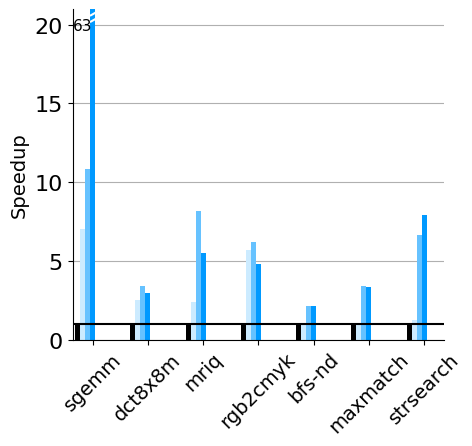

Generate this figure with matplotlib:
#=========================================================================
# fig-motivation-native.py
#=========================================================================

import matplotlib.pyplot as plt
import math
import sys
import os.path
import numpy as np

#-------------------------------------------------------------------------
# Calculate figure size
#-------------------------------------------------------------------------
# We determine the fig_width_pt by using \showthe\columnwidth in LaTeX
# and copying the result into the script. Change the aspect ratio as
# necessary.

fig_width_pt  = 768.0
inches_per_pt = 1.0/72.27                     # convert pt to inch

aspect_ratio  = 0.95

fig_width     = 5.0                           # width in inches
fig_height    = fig_width * aspect_ratio      # height in inches
fig_size      = [ fig_width, fig_height ]

#-------------------------------------------------------------------------
# Configure matplotlib
#-------------------------------------------------------------------------

plt.rcParams['pdf.use14corefonts'] = True
plt.rcParams['font.size']          = 16
plt.rcParams['font.family']        = 'serif'
plt.rcParams['font.serif']         = ['Times']
plt.rcParams['figure.figsize']     = fig_size

#-------------------------------------------------------------------------
# Helper functions
#-------------------------------------------------------------------------

def draw_cutoffs( init_x, init_y, label, x_tweak=0.0, y_tweak=0.0 ):
  x1 = [ init_x, init_x + 0.1 ]
  y1 = [ init_y, init_y + 0.2 ]
  y2 = [ y1[0] - 0.4, y1[1] - 0.4 ]

  plt.plot( x1, y1, color = 'w', linestyle = '-', linewidth = 1.5 )
  plt.plot( x1, y2, color = 'w', linestyle = '-', linewidth = 1.5 )

  return ax.annotate(
    label, xy = ( init_x + 0.05 + x_tweak, init_y + 0.4 + y_tweak ),
    horizontalalignment='center',
    verticalalignment='bottom',
    fontsize = 11.0 )

#-------------------------------------------------------------------------
# Raw data
#-------------------------------------------------------------------------

# Benchmarks

bmarks = [
  'sgemm',
  'dct8x8m',
  'mriq',
  'rgb2cmyk',
  'bfs-nd',
  'maxmatch',
  'strsearch',
]

num_bmarks = len( bmarks )

# Configurations

configs = [
  'cmp-scalar',
  'cmp-avx',
  'cmp-tbb',
  'cmp-tbb-avx',
#  'mic-avx',
  'mic-tbb-avx',
  'gpgpu-cuda',
]

num_configs = len( configs )

# Results (execution time in seconds)

cycle_data = [

  # cmp-scalar

  [
    244.484,
    49.467,
    126.191,
    25.8277,
    18.2,
    5.95,
    105.561,
  ],

  # cmp-avx

  [
    34.914,
    19.569,
    52.283,
    4.5209,
    17.1,
    5.91,
    85.785,
  ],

  # cmp-tbb (nthreads=12)

  [
    22.564,
    14.623,
    15.460,
    4.18735,
    8.64,
    1.75,
    15.935,
  ],

  # cmp-tbb+avx (nthreads=12)

  [
    3.871,
    16.834,
    22.944,
    5.35787,
    8.6,
    1.77,
    13.357,
  ],

  # mic-avx

#  [
#    325.11,
#    283.97,
#    87.82,
#    45.7,
#    19.8,
#    531.19,
#  ],

  # mic-tbb-avx (nthreads=240)

  [
    1.48,
    5.04,
    6.93,
    1.89,
    3.479,
    1.34,
    7.16,
  ],

  # gpu-cuda

  [
    0.512,
    0.845,
    0.959,
    0.812,
    4.720, #8.085,
    13.703,
    17.405,
  ],

]

perf_data = [ np.array( [ float(i) for i in cycle_data[0] ] ) /
              np.array( data ) for data in cycle_data ]

#-------------------------------------------------------------------------
# Plot parameters
#-------------------------------------------------------------------------

# Setup x-axis

ind = np.arange( num_bmarks )
mid = num_configs / 2.0

# Bar widths

width = 0.09

# Colors

colors = [
  '#000000',
  '#CCEBFF',
  '#66c2ff',
  '#0099ff',
#  '#cc99ff',
#  '#ffcccc',
  '#ff6666',
  '#33ffad',
]


#-------------------------------------------------------------------------
# Create plot
#-------------------------------------------------------------------------

# Initialize figure

fig = plt.figure()
ax  = fig.add_subplot(111)

# Plot formatting

#ax.set_title( 'Speedup over Optimized Scalar Implementation' )
ax.set_xticks( ind+mid*width+width )
ax.set_xticklabels( bmarks, fontsize=14, rotation=45 )

#ax.set_xlabel( 'Benchmarks', fontsize=12 )
ax.set_ylabel( 'Speedup', fontsize=14 )

ax.grid(True)
ax.set_axisbelow(True)

# Set axis limits

plt.axis( xmax=num_bmarks-1+(num_configs+2)*width, ymax=21.0 )

# Add bars for each configuration

rects = []

for i, perf in enumerate( perf_data ):
  if i == 4:
    break
  rects.append( ax.bar( ind+width*i+width, perf, width, color=colors[i] ) )

# Set tick positions

ax.xaxis.set_ticks_position('bottom')
ax.yaxis.set_ticks_position('left')

# Add horizontal line for baseline

plt.axhline( y=1, color='k', linewidth=1.5 )

# Cut-off lines

labels = []
labels.append( draw_cutoffs( 0.42 - 0.09, 20.6, '63', -0.2, -1.5 ) )
#labels.append( draw_cutoffs( 0.53 - 0.09, 20.6, '165' ) )
#labels.append( draw_cutoffs( 0.64 - 0.09, 20.6, '478', 0.25, -1.5 ) )
#labels.append( draw_cutoffs( 1.63 - 0.09, 20.6, '59' ) )
#labels.append( draw_cutoffs( 2.63 - 0.09, 20.6, '132' ) )
#labels.append( draw_cutoffs( 3.63 - 0.09, 20.6, '32' ) )

# Legend

#legend = ax.legend(
#  rects, configs, loc='lower center', bbox_to_anchor=(0.5,1.10),
#  ncol=3, borderaxespad=0, prop={'size':12}, frameon=True )

#legend = ax.legend(
#  rects, configs, loc='upper right', bbox_to_anchor=(0.85,1.05),
#  ncol=1, borderaxespad=0, prop={'size':12}, frameon=True )

# Pretty layout

plt.tight_layout( )

# Turn off top and right border

ax.xaxis.grid(False)
ax.spines['right'].set_visible(False)
ax.spines['top'].set_visible(False)
ax.xaxis.set_ticks_position('bottom')
ax.yaxis.set_ticks_position('left')

#-------------------------------------------------------------------------
# Generate PDF
#-------------------------------------------------------------------------

input_basename = os.path.splitext( os.path.basename(sys.argv[0]) )[0]
output_filename = input_basename + '.py.pdf'
plt.savefig( output_filename, #bbox_extra_artists=(legend,), #labels[1],),
             bbox_inches='tight' )
